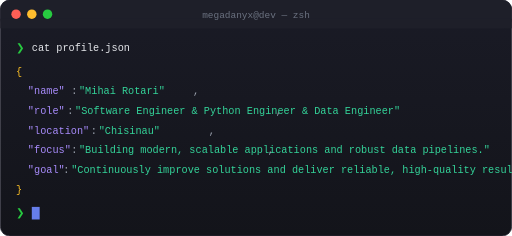
t = 0.00 s
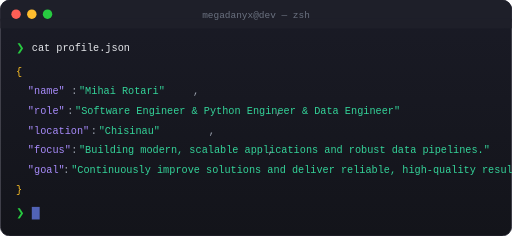
t = 0.13 s
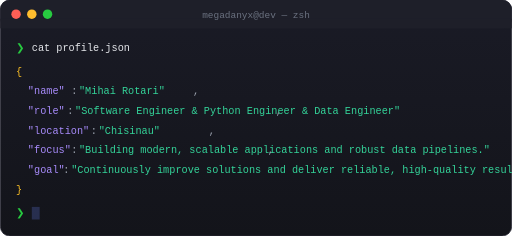
t = 0.38 s
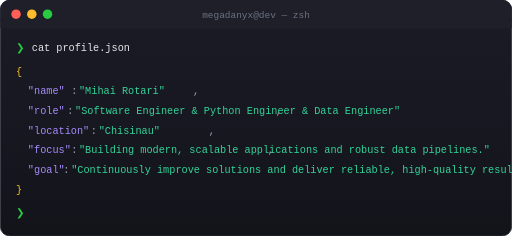
t = 0.50 s
t = 0.63 s: frame unchanged from t = 0.38 s, image omitted
t = 0.88 s: frame unchanged from t = 0.13 s, image omitted

The animated SVG that drew these frames (rendered in a browser with its animation timeline set to each time). Animation: 1 SMIL element (animate=1); one cycle of 1.00 s, repeats indefinitely.

<?xml version="1.0" encoding="UTF-8"?>
<svg xmlns="http://www.w3.org/2000/svg" width="650" height="300" viewBox="0 0 650 300">
  <defs>
    <linearGradient id="termBg" x1="0%" y1="0%" x2="0%" y2="100%">
      <stop offset="0%" style="stop-color:#1a1b26"/>
      <stop offset="100%" style="stop-color:#13141a"/>
    </linearGradient>
  </defs>
  
  <!-- Terminal Window -->
  <rect x="0" y="0" width="650" height="300" rx="12" ry="12" fill="url(#termBg)" stroke="#2d2d3a" stroke-width="1"/>
  
  <!-- Terminal Title Bar -->
  <rect x="0" y="0" width="650" height="36" rx="12" ry="12" fill="#1e1f29"/>
  <rect x="0" y="24" width="650" height="12" fill="#1e1f29"/>
  
  <!-- Window Controls -->
  <circle cx="20" cy="18" r="6" fill="#ff5f56"/>
  <circle cx="40" cy="18" r="6" fill="#ffbd2e"/>
  <circle cx="60" cy="18" r="6" fill="#27ca40"/>
  
  <!-- Terminal Title -->
  <text x="325" y="23" text-anchor="middle" font-family="'SF Mono', 'Consolas', monospace" font-size="12" fill="#6b7280">
    megadanyx@dev — zsh
  </text>
  
  <!-- Terminal Content -->
  <g font-family="'SF Mono', 'JetBrains Mono', 'Consolas', monospace" font-size="13">
    <!-- Command 1 -->
    <text x="20" y="65" fill="#27ca40">❯</text>
    <text x="40" y="65" fill="#e5e7eb">cat profile.json</text>
    
    <!-- JSON Output -->
    <text x="20" y="95" fill="#fbbf24">{</text>
    
    <text x="35" y="120" fill="#a78bfa">"name"</text>
    <text x="90" y="120" fill="#9ca3af">:</text>
    <text x="100" y="120" fill="#34d399">"Mihai Rotari"</text>
    <text x="245" y="120" fill="#9ca3af">,</text>
    
    <text x="35" y="145" fill="#a78bfa">"role"</text>
    <text x="85" y="145" fill="#9ca3af">:</text>
    <text x="95" y="145" fill="#34d399">"Software Engineer &amp; Python Engineer &amp; Data Engineer"</text>
    <text x="350" y="145" fill="#9ca3af">,</text>
    
    <text x="35" y="170" fill="#a78bfa">"location"</text>
    <text x="115" y="170" fill="#9ca3af">:</text>
    <text x="125" y="170" fill="#34d399">"Chisinau"</text>
    <text x="265" y="170" fill="#9ca3af">,</text>
    
    <text x="35" y="195" fill="#a78bfa">"focus"</text>
    <text x="90" y="195" fill="#9ca3af">:</text>
    <text x="100" y="195" fill="#34d399">"Building modern, scalable applications and robust data pipelines."</text>
    <text x="340" y="195" fill="#9ca3af">,</text>
    
    <text x="35" y="220" fill="#a78bfa">"goal"</text>
    <text x="80" y="220" fill="#9ca3af">:</text>
    <text x="90" y="220" fill="#34d399">"Continuously improve solutions and deliver reliable, high-quality results on time."</text>
    
    <text x="20" y="245" fill="#fbbf24">}</text>
    
    <!-- New Command Line -->
    <text x="20" y="275" fill="#27ca40">❯</text>
    <rect x="40" y="263" width="10" height="16" fill="#667eea">
      <animate attributeName="opacity" values="1;0;1" dur="1s" repeatCount="indefinite"/>
    </rect>
  </g>
</svg>
